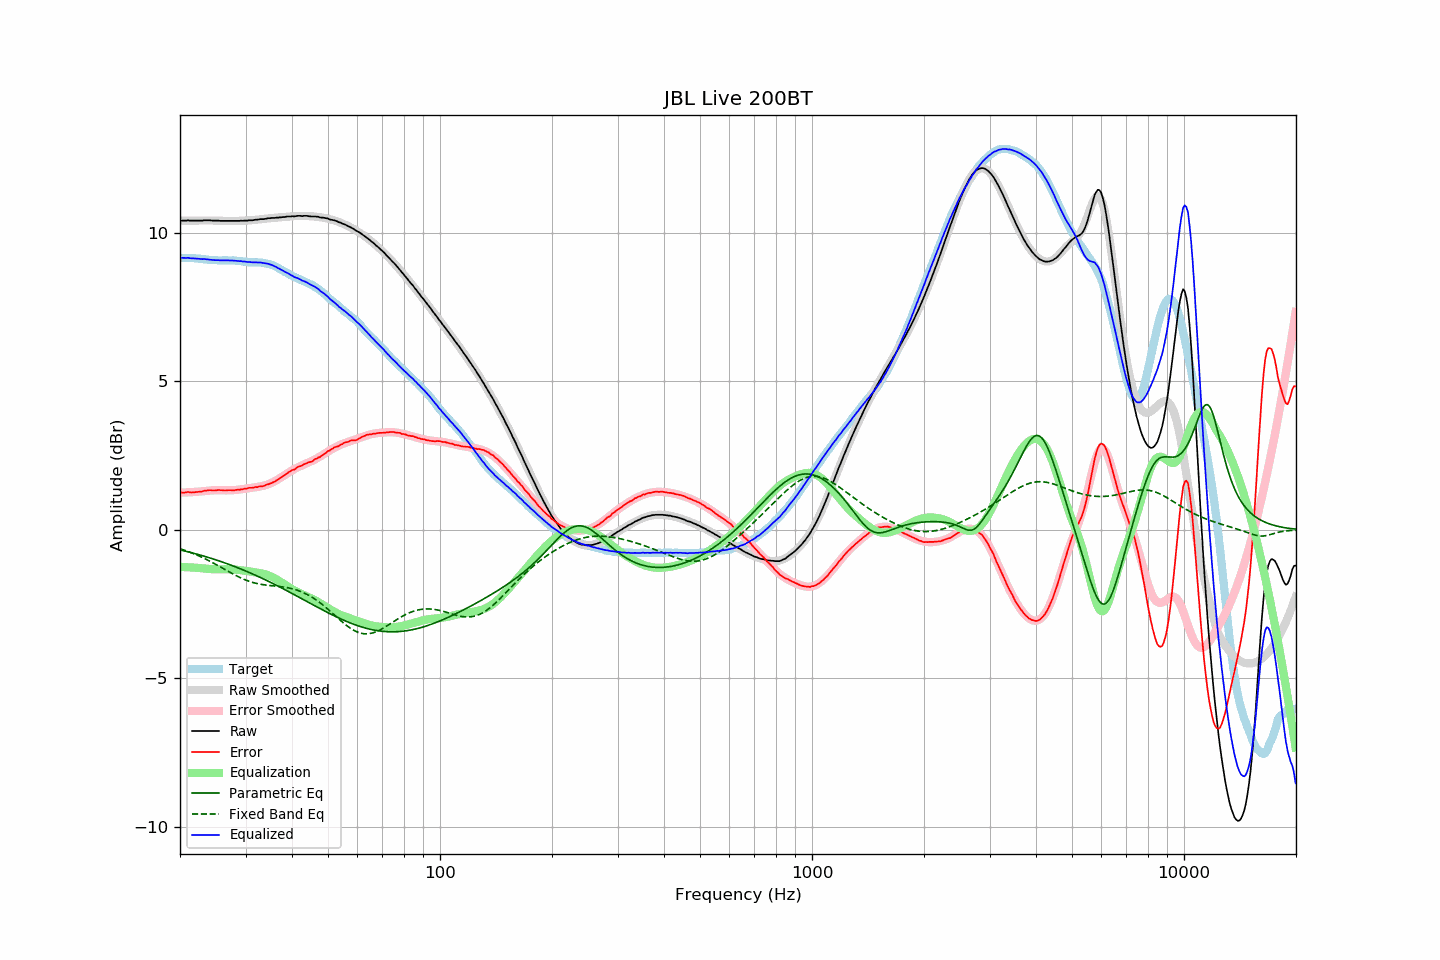

The data file committed next to this chart (first rows):
frequency, raw, error, smoothed, error_smoothed, equalization, parametric_eq, fixed_band_eq, equalized_raw, equalized_smoothed, target
20.00, 10.41, 1.25, 10.41, 1.25, -1.25, -0.68, -0.64, 9.16, 9.16, 9.15
20.20, 10.41, 1.25, 10.41, 1.25, -1.25, -0.69, -0.65, 9.15, 9.15, 9.15
20.40, 10.41, 1.25, 10.41, 1.25, -1.25, -0.70, -0.67, 9.15, 9.15, 9.15
20.61, 10.41, 1.25, 10.41, 1.26, -1.26, -0.71, -0.69, 9.15, 9.15, 9.15
20.81, 10.41, 1.26, 10.41, 1.26, -1.26, -0.73, -0.71, 9.15, 9.15, 9.14
21.02, 10.42, 1.27, 10.41, 1.26, -1.26, -0.74, -0.73, 9.16, 9.15, 9.14
21.23, 10.41, 1.26, 10.41, 1.26, -1.26, -0.75, -0.75, 9.14, 9.14, 9.14
21.44, 10.41, 1.25, 10.41, 1.27, -1.27, -0.77, -0.77, 9.14, 9.14, 9.15
21.66, 10.41, 1.26, 10.41, 1.27, -1.27, -0.78, -0.79, 9.14, 9.14, 9.14
21.87, 10.41, 1.26, 10.41, 1.27, -1.27, -0.80, -0.81, 9.13, 9.13, 9.14
22.09, 10.41, 1.27, 10.41, 1.28, -1.28, -0.81, -0.84, 9.13, 9.13, 9.13
22.31, 10.41, 1.27, 10.41, 1.28, -1.28, -0.83, -0.86, 9.12, 9.13, 9.13
22.54, 10.41, 1.28, 10.41, 1.29, -1.29, -0.84, -0.88, 9.12, 9.12, 9.12
22.76, 10.41, 1.28, 10.41, 1.29, -1.29, -0.86, -0.91, 9.11, 9.12, 9.12
22.99, 10.41, 1.29, 10.41, 1.30, -1.30, -0.87, -0.93, 9.11, 9.11, 9.11
23.22, 10.42, 1.31, 10.41, 1.30, -1.30, -0.89, -0.96, 9.11, 9.11, 9.10
23.45, 10.42, 1.31, 10.41, 1.31, -1.31, -0.90, -0.99, 9.11, 9.10, 9.10
23.69, 10.42, 1.32, 10.41, 1.32, -1.32, -0.92, -1.01, 9.10, 9.10, 9.09
23.92, 10.42, 1.33, 10.41, 1.32, -1.32, -0.94, -1.04, 9.09, 9.09, 9.08
24.16, 10.42, 1.33, 10.41, 1.32, -1.32, -0.95, -1.07, 9.09, 9.09, 9.08
24.40, 10.41, 1.32, 10.41, 1.33, -1.33, -0.97, -1.10, 9.08, 9.08, 9.08
24.65, 10.41, 1.32, 10.41, 1.33, -1.33, -0.99, -1.13, 9.08, 9.08, 9.08
24.89, 10.41, 1.32, 10.41, 1.33, -1.33, -1.01, -1.16, 9.07, 9.08, 9.08
25.14, 10.41, 1.33, 10.41, 1.33, -1.33, -1.02, -1.19, 9.07, 9.07, 9.07
25.39, 10.41, 1.34, 10.40, 1.33, -1.33, -1.04, -1.22, 9.07, 9.07, 9.06
25.65, 10.40, 1.33, 10.40, 1.33, -1.33, -1.06, -1.25, 9.07, 9.07, 9.06
25.91, 10.40, 1.33, 10.40, 1.33, -1.33, -1.08, -1.28, 9.07, 9.07, 9.06
26.16, 10.40, 1.32, 10.40, 1.33, -1.33, -1.10, -1.31, 9.07, 9.07, 9.07
26.43, 10.40, 1.32, 10.40, 1.33, -1.33, -1.12, -1.34, 9.07, 9.07, 9.07
26.69, 10.40, 1.32, 10.40, 1.33, -1.33, -1.14, -1.37, 9.07, 9.07, 9.07
26.96, 10.40, 1.33, 10.40, 1.33, -1.33, -1.16, -1.40, 9.07, 9.07, 9.06
27.23, 10.40, 1.33, 10.40, 1.33, -1.33, -1.18, -1.43, 9.07, 9.06, 9.06
27.50, 10.40, 1.33, 10.39, 1.33, -1.33, -1.20, -1.46, 9.06, 9.06, 9.06
27.77, 10.40, 1.32, 10.39, 1.33, -1.33, -1.22, -1.49, 9.06, 9.06, 9.07
28.05, 10.40, 1.33, 10.40, 1.34, -1.34, -1.24, -1.52, 9.06, 9.06, 9.06
28.33, 10.40, 1.34, 10.40, 1.34, -1.34, -1.26, -1.55, 9.05, 9.05, 9.05
28.62, 10.40, 1.35, 10.40, 1.35, -1.35, -1.28, -1.57, 9.05, 9.05, 9.04
28.90, 10.40, 1.34, 10.40, 1.35, -1.35, -1.30, -1.60, 9.04, 9.04, 9.05
29.19, 10.41, 1.36, 10.40, 1.36, -1.36, -1.32, -1.62, 9.04, 9.04, 9.04
29.48, 10.40, 1.36, 10.40, 1.37, -1.37, -1.34, -1.65, 9.03, 9.03, 9.03
29.78, 10.41, 1.38, 10.40, 1.38, -1.38, -1.37, -1.67, 9.03, 9.03, 9.02
30.08, 10.41, 1.38, 10.41, 1.38, -1.38, -1.39, -1.69, 9.02, 9.02, 9.02
30.38, 10.41, 1.39, 10.41, 1.39, -1.39, -1.41, -1.71, 9.01, 9.02, 9.01
30.68, 10.42, 1.41, 10.41, 1.40, -1.40, -1.44, -1.73, 9.02, 9.01, 9.00
30.99, 10.42, 1.41, 10.42, 1.41, -1.41, -1.46, -1.75, 9.01, 9.01, 9.00
31.30, 10.42, 1.41, 10.42, 1.42, -1.42, -1.48, -1.77, 9.00, 9.01, 9.00
31.61, 10.43, 1.42, 10.43, 1.42, -1.42, -1.51, -1.78, 9.00, 9.00, 9.00
31.93, 10.44, 1.44, 10.43, 1.43, -1.43, -1.53, -1.80, 9.00, 9.00, 8.99
32.24, 10.44, 1.43, 10.44, 1.44, -1.44, -1.56, -1.81, 9.00, 9.00, 9.00
32.57, 10.45, 1.45, 10.44, 1.45, -1.45, -1.58, -1.82, 9.00, 8.99, 8.99
32.89, 10.46, 1.46, 10.45, 1.46, -1.46, -1.61, -1.83, 9.00, 8.99, 8.99
33.22, 10.46, 1.46, 10.46, 1.47, -1.47, -1.63, -1.84, 8.99, 8.99, 8.99
33.55, 10.46, 1.47, 10.46, 1.48, -1.48, -1.66, -1.85, 8.97, 8.98, 8.98
33.89, 10.47, 1.49, 10.47, 1.50, -1.50, -1.68, -1.86, 8.97, 8.97, 8.97
34.23, 10.48, 1.52, 10.47, 1.51, -1.51, -1.71, -1.86, 8.96, 8.96, 8.95
34.57, 10.49, 1.53, 10.48, 1.53, -1.53, -1.73, -1.87, 8.95, 8.95, 8.95
34.92, 10.49, 1.55, 10.48, 1.56, -1.56, -1.76, -1.88, 8.93, 8.93, 8.93
35.27, 10.50, 1.57, 10.49, 1.58, -1.58, -1.79, -1.88, 8.92, 8.91, 8.92
35.62, 10.50, 1.60, 10.50, 1.61, -1.61, -1.81, -1.89, 8.89, 8.89, 8.89
35.97, 10.50, 1.62, 10.50, 1.64, -1.64, -1.84, -1.89, 8.86, 8.87, 8.87
... 635 more rows
